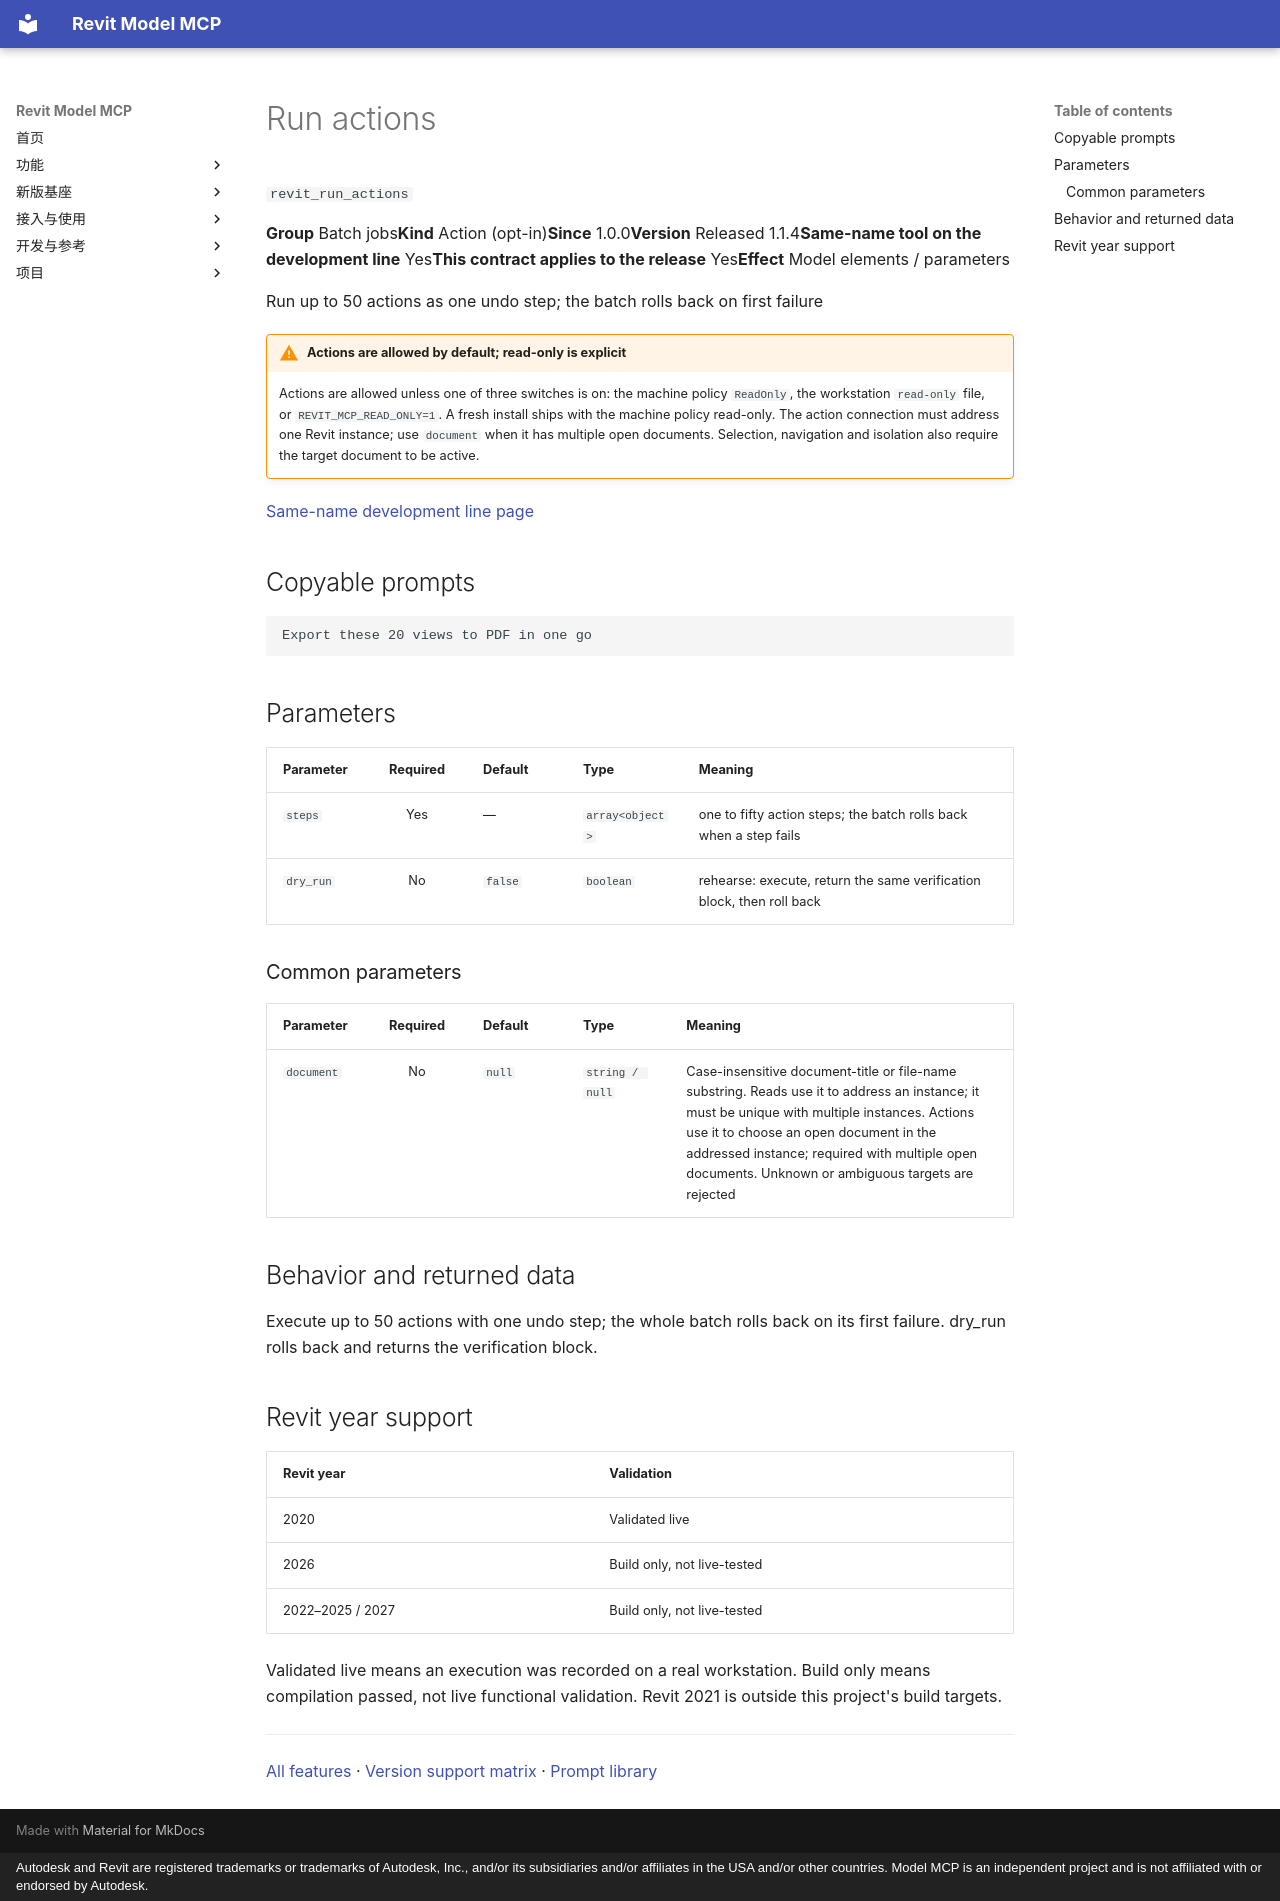

repository: vibe-bimer/smart-revit · page: features/revit_run_actions.en/index.html · generator: mkdocs · copyright: Autodesk and Revit are registered trademarks or trademarks of Autodesk, Inc., and/or its subsidiaries and/or affiliates in the USA and/or other countries. Model MCP is an independent project and is not affiliated with or endorsed by Autodesk.

---
description: "Run up to 50 actions as one undo step; the batch rolls back on first failure"
---

# Run actions

`revit_run_actions`

<p class="facts"><span><b>Group</b> Batch jobs</span><span><b>Kind</b> Action (opt-in)</span><span><b>Since</b> 1.0.0</span><span><b>Version</b> Released 1.1.4</span><span><b>Same-name tool on the development line</b> Yes</span><span><b>This contract applies to the release</b> Yes</span><span><b>Effect</b> Model elements / parameters</span></p>

Run up to 50 actions as one undo step; the batch rolls back on first failure

!!! warning "Actions are allowed by default; read-only is explicit"
    Actions are allowed unless one of three switches is on: the machine policy `ReadOnly`, the workstation `read-only` file, or `REVIT_MCP_READ_ONLY=1`. A fresh install ships with the machine policy read-only. The action connection must address one Revit instance; use `document` when it has multiple open documents. Selection, navigation and isolation also require the target document to be active.

[Same-name development line page](../platform/revit_run_actions.md)

## Copyable prompts {#prompts}

```text
Export these 20 views to PDF in one go
```

## Parameters {#parameters}

<div class="rmc-tablewrap" markdown="1">

| Parameter {scope=col} | Required {scope=col} | Default {scope=col} | Type {scope=col} | Meaning {scope=col} |
| --- | :--: | --- | --- | --- |
| `steps` | Yes | — | `array<object>` | one to fifty action steps; the batch rolls back when a step fails |
| `dry_run` | No | `false` | `boolean` | rehearse: execute, return the same verification block, then roll back |

</div>

### Common parameters {#common-parameters}

<div class="rmc-tablewrap" markdown="1">

| Parameter {scope=col} | Required {scope=col} | Default {scope=col} | Type {scope=col} | Meaning {scope=col} |
| --- | :--: | --- | --- | --- |
| `document` | No | `null` | `string / null` | Case-insensitive document-title or file-name substring. Reads use it to address an instance; it must be unique with multiple instances. Actions use it to choose an open document in the addressed instance; required with multiple open documents. Unknown or ambiguous targets are rejected |

</div>

## Behavior and returned data {#contract}

Execute up to 50 actions with one undo step; the whole batch rolls back on its first failure. dry_run rolls back and returns the verification block.

## Revit year support {#year-support}

| Revit year | Validation |
| --- | --- |
| 2020 | <span class="state ok">Validated live</span> |
| 2026 | <span class="state part">Build only, not live-tested</span> |
| 2022–2025 / 2027 | <span class="state part">Build only, not live-tested</span> |

Validated live means an execution was recorded on a real workstation. Build only means compilation passed, not live functional validation. Revit 2021 is outside this project's build targets.

---

[All features](index.md) · [Version support matrix](matrix.md) · [Prompt library](prompts.md)
